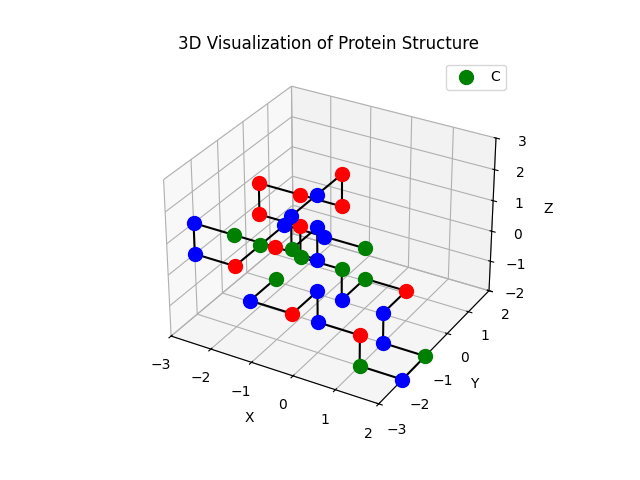

The table this chart was drawn from, first rows:
Index, Type, Position
0, C, [0 0 0]
1, P, [-1  0  0]
2, P, [-2  0  0]
3, C, [-2 -1  0]
4, H, [-2 -2  0]
5, P, [-3 -2  0]
6, P, [-3 -2  1]
7, C, [-2 -2  1]
8, H, [-1 -2  1]
9, P, [ 0 -2  1]
10, P, [ 0 -2  2]
11, C, [ 0 -3  2]
12, P, [ 0 -3  3]
13, P, [ 0 -2  3]
14, H, [ 0 -1  3]
15, H, [ 0 -1  2]
16, H, [-1 -1  2]
17, H, [-2 -1  2]
18, H, [-2 -1  1]
19, H, [-1 -1  1]
20, C, [-1 -1  0]
21, C, [ 0 -1  0]
22, P, [ 0 -1 -1]
23, C, [ 0  0 -1]
24, H, [ 1  0 -1]
25, P, [ 1 -1 -1]
26, P, [ 1 -1 -2]
27, C, [ 2 -1 -2]
28, P, [ 2 -2 -2]
29, C, [ 1 -2 -2]
30, H, [ 1 -2 -1]
31, P, [ 0 -2 -1]
32, P, [ 0 -2  0]
33, H, [ 0 -3  0]
34, P, [-1 -3  0]
35, C, [-1 -2  0]
